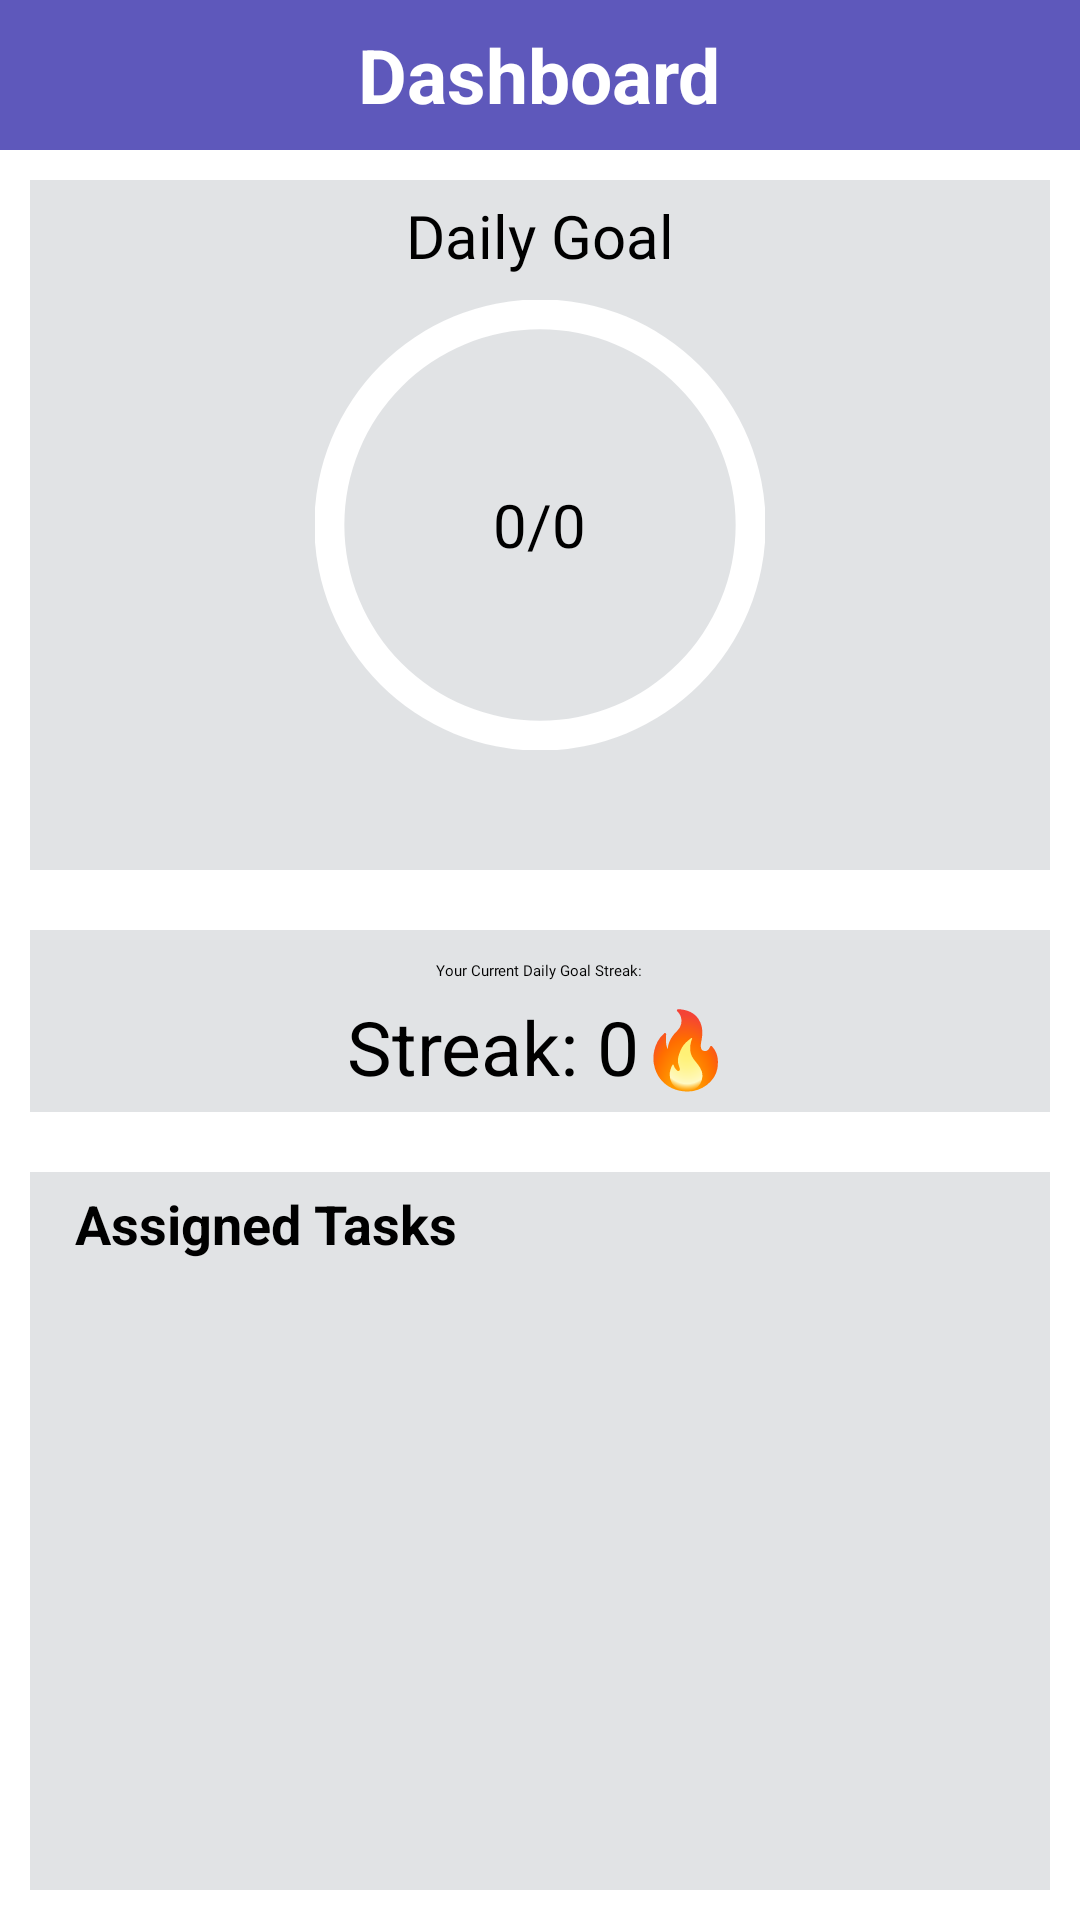

Layout XML and referenced resources for this Android screen:
<!-- AndroidManifest.xml: application theme Theme.TimeWise -->
<!-- res/layout/fragment_dashboard.xml -->
<?xml version="1.0" encoding="utf-8"?>
<RelativeLayout xmlns:android="http://schemas.android.com/apk/res/android"
    xmlns:tools="http://schemas.android.com/tools"
    android:layout_width="match_parent"
    android:layout_height="match_parent"
    tools:context=".DashboardFragment">

    <RelativeLayout
        android:layout_width="match_parent"
        android:layout_height="50dp"
        android:background="@color/purple_500"  android:orientation="horizontal"
        android:id="@+id/top_bar"
        >

        <TextView
            android:layout_width="wrap_content"
            android:layout_height="match_parent"
            android:text="Dashboard"
            android:layout_centerInParent="true"
            android:gravity="center"
            android:textColor="@color/white"
            android:textSize="25dp"
            android:textStyle="bold" />

    </RelativeLayout>

    <RelativeLayout
        android:padding="5dp"
        android:layout_width="match_parent"
        android:layout_height="wrap_content"
        android:layout_centerHorizontal="true"
        android:layout_below="@+id/top_bar"
        android:id="@+id/progress_bar"
        android:layout_margin="10dp"
        android:background="@color/material_dynamic_neutral90"
        >

        <TextView
            android:layout_width="wrap_content"
            android:layout_height="wrap_content"
            android:text="Daily Goal"
            android:layout_centerHorizontal="true"
            android:fontFamily="@font/inter_bold"
            android:textSize="20dp"/>

        <ProgressBar
            style="?android:attr/progressBarStyleHorizontal"
            android:id="@+id/progressCircle"
            android:layout_width="150dp"
            android:layout_height="150dp"
            android:layout_centerInParent="true"
            android:layout_marginTop="70dp"
            android:layout_marginBottom="0dp"
            android:indeterminate="false"
            android:max="100"
            android:progress="0"
            android:progressDrawable="@drawable/progress_bar"
            android:progressTint="#5E58BB" />

        <TextView
            android:id="@+id/progress_text"
            android:text="0/0"
            android:layout_width="wrap_content"
            android:layout_height="wrap_content"
            android:layout_centerInParent="true"
            android:gravity="center"
            android:textSize="20sp"
            android:textColor="@color/black"  />

    </RelativeLayout>

    <RelativeLayout
        android:layout_width="match_parent"
        android:layout_height="wrap_content"
        android:layout_centerHorizontal="true"
        android:layout_below="@+id/progress_bar"
        android:id="@+id/streak"
        android:layout_margin="10dp"
        android:padding="5dp"
        android:background="@color/material_dynamic_neutral90">

        <TextView
            android:layout_margin="5dp"
            android:id="@+id/first_text_view"
            android:layout_width="wrap_content"
            android:layout_height="wrap_content"
            android:layout_centerHorizontal="true"
            android:fontFamily="@font/inter_bold"
            android:text="Your Current Daily Goal Streak:"/>

        <TextView
            android:layout_width="wrap_content"
            android:layout_height="wrap_content"
            android:layout_below="@+id/first_text_view"
            android:id="@+id/streakText"
            android:layout_centerHorizontal="true"
            android:text="Streak: 0🔥"
            android:textSize="25dp"
            />

    </RelativeLayout>

    <RelativeLayout
        android:layout_width="match_parent"
        android:layout_height="wrap_content"
        android:layout_centerHorizontal="true"
        android:layout_below="@+id/streak"
        android:id="@+id/AssignedTasks"
        android:layout_margin="10dp"
        android:padding="5dp"
        android:background="@color/material_dynamic_neutral90">

        <TextView
            android:id="@+id/assigned_tasks_text"
            android:layout_width="wrap_content"
            android:layout_height="wrap_content"
            android:layout_alignParentTop="true"
            android:layout_marginStart="10dp"
            android:layout_marginLeft="10dp"
            android:text="Assigned Tasks"
            android:textSize="18sp"  android:textStyle="bold" />

        <ListView
            android:id="@+id/task_list"
            android:layout_width="match_parent"
            android:layout_height="match_parent"
            android:layout_below="@+id/assigned_tasks_text"
            android:layout_marginTop="0dp" />

    </RelativeLayout>

</RelativeLayout>
<!-- resources referenced by this layout -->
<resources>
  <color name="black">#FF000000</color>
  <color name="purple_500">#5E58BB</color>
  <color name="white">#FFFFFFFF</color>
  <!-- drawable progress_bar (drawable) -->
  <?xml version="1.0" encoding="utf-8"?>
  <layer-list xmlns:android="http://schemas.android.com/apk/res/android">
      <item android:id="@android:id/background">
          <shape
              android:innerRadiusRatio="2.3"
              android:shape="ring"
              android:useLevel="false"
              android:type="sweep"
              android:thicknessRatio="15.0">
              <solid android:color="@color/white"/>
          </shape>
      </item>
      <item android:id="@android:id/progress">
          <rotate
              android:pivotX="50%"
              android:pivotY="50%"
              android:fromDegrees="-90"
              android:toDegrees="-90">
              <shape
                  android:innerRadiusRatio="2.3"
                  android:shape="ring"
                  android:angle="0"
                  android:type="sweep"
                  android:thicknessRatio="15.0">
                  <solid android:color="#e0e0e0"/>
              </shape>
          </rotate>
      </item>
  </layer-list>
</resources>
